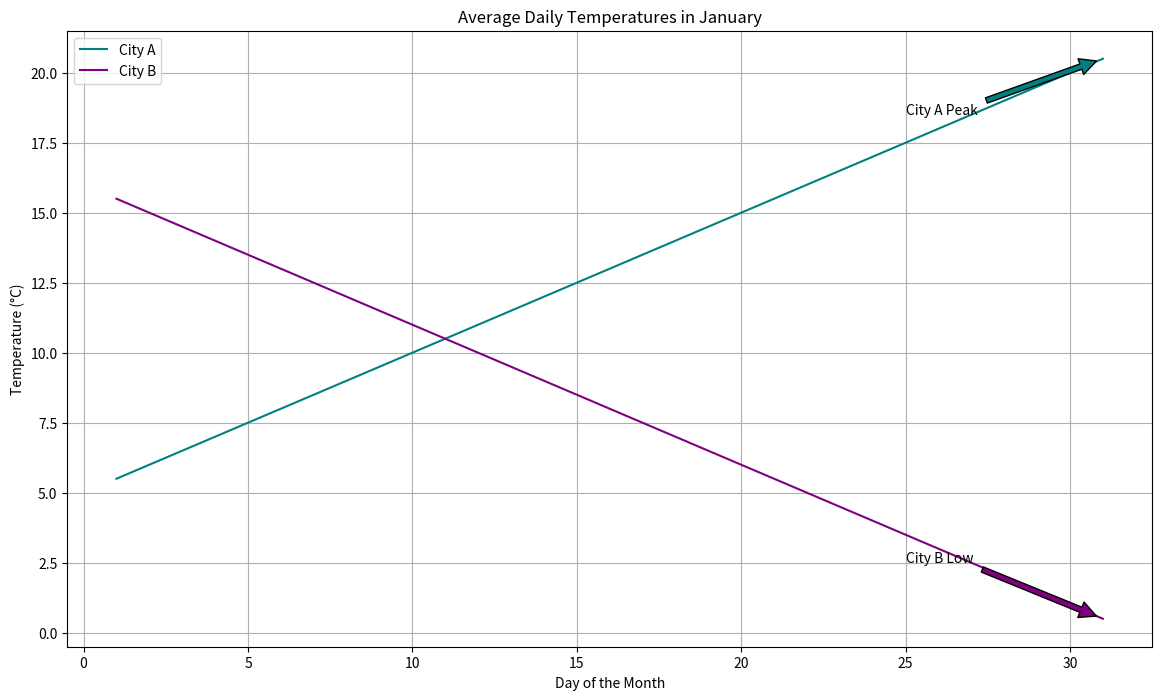

The script that saved this image:

import matplotlib.pyplot as plt

days = [i for i in range(1, 32)]
temp_city_a = [5.5, 6.0, 6.5, 7.0, 7.5, 8.0, 8.5, 9.0, 9.5, 10.0, 10.5, 11.0, 11.5, 12.0, 12.5, 13.0, 13.5, 14.0, 14.5, 15.0, 15.5, 16.0, 16.5, 17.0, 17.5, 18.0, 18.5, 19.0, 19.5, 20.0, 20.5]
temp_city_b = [15.5, 15.0, 14.5, 14.0, 13.5, 13.0, 12.5, 12.0, 11.5, 11.0, 10.5, 10.0, 9.5, 9.0, 8.5, 8.0, 7.5, 7.0, 6.5, 6.0, 5.5, 5.0, 4.5, 4.0, 3.5, 3.0, 2.5, 2.0, 1.5, 1.0, 0.5]

plt.figure(figsize=(14, 8))
plt.plot(days, temp_city_a, color='#008080', label='City A')  # Teal
plt.plot(days, temp_city_b, color='#800080', label='City B')  # Purple

plt.title('Average Daily Temperatures in January')
plt.xlabel('Day of the Month')
plt.ylabel('Temperature (°C)')

plt.annotate('City A Peak', xy=(31, temp_city_a[-1]), xytext=(25, temp_city_a[-5]),
             arrowprops=dict(facecolor='#008080', shrink=0.05))

plt.annotate('City B Low', xy=(31, temp_city_b[-1]), xytext=(25, temp_city_b[-5]),
             arrowprops=dict(facecolor='#800080', shrink=0.05))

plt.grid(True)
plt.legend()
plt.show()
